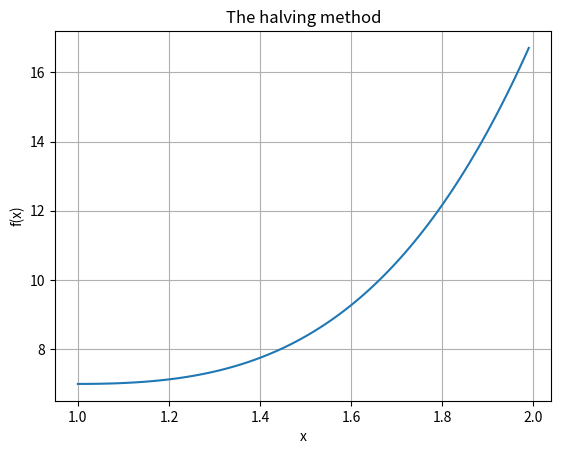

Source code (Python):
import numpy as np

import math

import matplotlib.pyplot as plt

def f(x):

    return 2 * pow(x,4) - 2 * pow(x,3) - 4 * pow(x,2) + 6 * x + 5

a = 1.

b = 2.

eps = 0.001 

def rec_dyhotom(a, b, eps):

    if abs(f(b) - f(a)) < eps:

        print('Calculate the root')

        return

mid = (a+b)/2

if f(mid) == 0 or abs(f(mid)) < eps:

    print(f'The root is at the point x = {mid}')

elif f(a)*f(mid) < 0:

    rec_dyhotom(a, mid, eps)

else:

    rec_dyhotom(a, mid, eps)

x = np.arange(a, b, 0.01)

plt.plot(x, f(x))

plt.xlabel('x')

plt.ylabel('f(x)')

plt.title('The halving method')

plt.grid()

plt.show()
